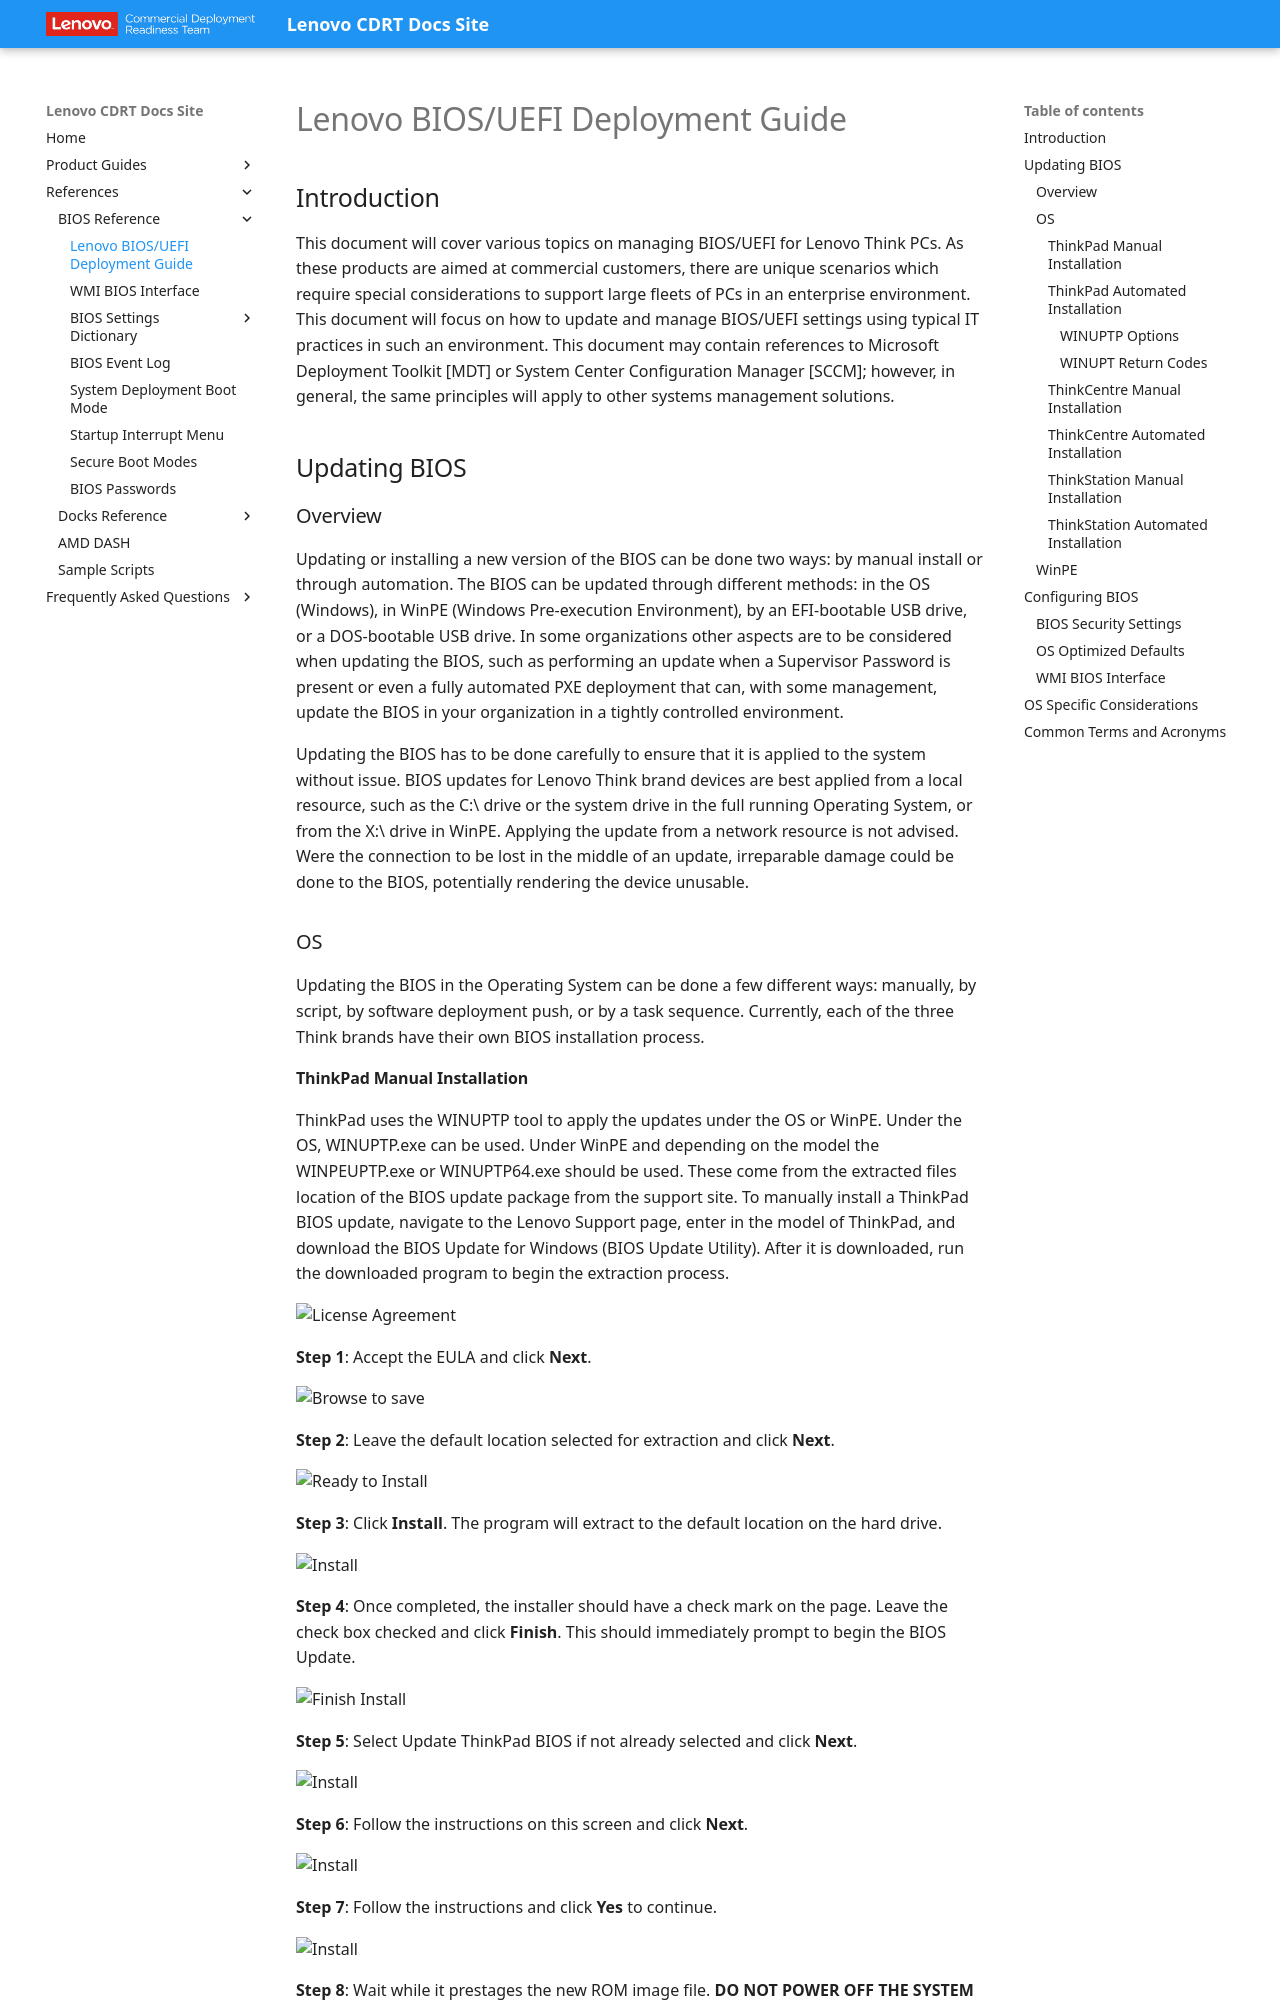

repository: CDRT/mk_docs · page: ref/bios/bios_guide/index.html · generator: mkdocs

# Lenovo BIOS/UEFI Deployment Guide

## Introduction

This document will cover various topics on managing BIOS/UEFI for Lenovo Think PCs. As these products are aimed at commercial customers, there are unique scenarios which require special considerations to support large fleets of PCs in an enterprise environment. This document will focus on how to update and manage BIOS/UEFI settings using typical IT practices in such an environment. This document may contain references to Microsoft Deployment Toolkit [MDT] or System Center Configuration Manager [SCCM]; however, in general, the same principles will apply to other systems management solutions.

## Updating BIOS

### Overview

Updating or installing a new version of the BIOS can be done two ways: by manual install or through automation. The BIOS can be updated through different methods: in the OS (Windows), in WinPE (Windows Pre-execution Environment), by an EFI-bootable USB drive, or a DOS-bootable USB drive. In some organizations other aspects are to be considered when updating the BIOS, such as performing an update when a Supervisor Password is present or even a fully automated PXE deployment that can, with some management, update the BIOS in your organization in a tightly controlled environment.

Updating the BIOS has to be done carefully to ensure that it is applied to the system without issue. BIOS updates for Lenovo Think brand devices are best applied from a local resource, such as the C:\ drive or the system drive in the full running Operating System, or from the X:\ drive in WinPE. Applying the update from a network resource is not advised. Were the connection to be lost in the middle of an update, irreparable damage could be done to the BIOS, potentially rendering the device unusable.

### OS

Updating the BIOS in the Operating System can be done a few different ways: manually, by script, by software deployment push, or by a task sequence. Currently, each of the three Think brands have their own BIOS installation process.
